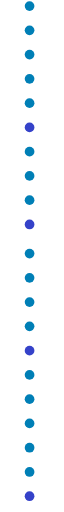
t = 0.00 s
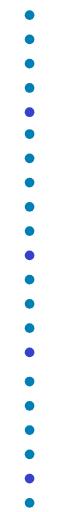
t = 3.67 s
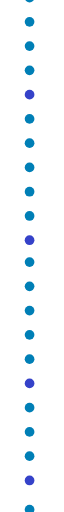
t = 7.35 s
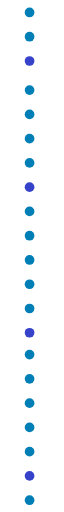
t = 10.00 s

The animated SVG that drew these frames (rendered in a browser with its animation timeline set to each time). Animation: 3 SMIL elements (animateTransform=3); frames cover the first 10.00 s, repeats indefinitely.

<svg width="8" height="211" viewBox="0 0 8 211" xmlns="http://www.w3.org/2000/svg" xmlns:xlink="http://www.w3.org/1999/xlink"><defs><g id="c"><animateTransform attributeName="transform" type="translate" from="0 0" to="0 211" dur="14.69s" repeatCount="1" fill="freeze"/><use xlink:href="#a"/></g><g id="b"><animateTransform attributeName="transform" type="translate" from="0 0" to="0 422" dur="29.38s" repeatCount="indefinite"/><use xlink:href="#a" y="-211"/></g><g id="d"><animateTransform attributeName="transform" type="translate" from="0 0" to="0 422" dur="29.38s" begin="14.69s" repeatCount="indefinite"/><use xlink:href="#a" y="-211"/></g><g id="a"><circle fill="#3542C9" cx="2" cy="204.5" r="2"/><circle fill="#007FB6" cx="2" cy="194.5" r="2"/><circle fill="#007FB6" cx="2" cy="184.5" r="2"/><circle fill="#007FB6" cx="2" cy="174.5" r="2"/><circle fill="#007FB6" cx="2" cy="164.5" r="2"/><circle fill="#007FB6" cx="2" cy="154.5" r="2"/><circle fill="#3542C9" cx="2" cy="144.5" r="2"/><circle fill="#007FB6" cx="2" cy="134.5" r="2"/><circle fill="#007FB6" cx="2" cy="124.5" r="2"/><circle fill="#007FB6" cx="2" cy="114.5" r="2"/><circle fill="#007FB6" cx="2" cy="104.5" r="2"/><circle fill="#3542C9" cx="2" cy="92.5" r="2"/><circle fill="#007FB6" cx="2" cy="82.5" r="2"/><circle fill="#007FB6" cx="2" cy="72.5" r="2"/><circle fill="#007FB6" cx="2" cy="62.5" r="2"/><circle fill="#3542C9" cx="2" cy="52.5" r="2"/><circle fill="#007FB6" cx="2" cy="42.5" r="2"/><circle fill="#007FB6" cx="2" cy="32.5" r="2"/><circle fill="#007FB6" cx="2" cy="22.5" r="2"/><circle fill="#007FB6" cx="2" cy="12.5" r="2"/><circle fill="#007FB6" cx="2" cy="2.5" r="2"/><path fill="none" d="M0 0h20v331H0z"/></g></defs><use x="1" xlink:href="#b" mask="url(#k)"/><use x="1" xlink:href="#c" mask="url(#k)"/><use x="1" xlink:href="#d" mask="url(#k)"/></svg>
